Run: headless pygame with SDL's dummy video driver; simulated clock (each Clock.tick advances the game by its frame time, no real sleeping); random seed 0; keys injected as events and as key.get_pressed() state; no mouse input.
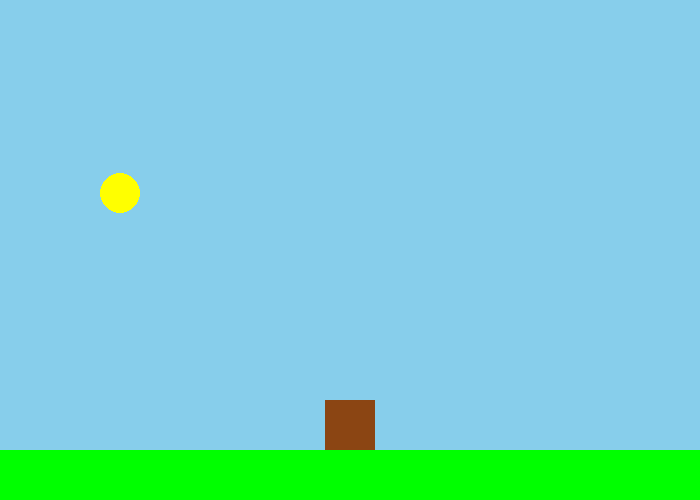
Frame 1 of 4 · flips 1–60 · no input
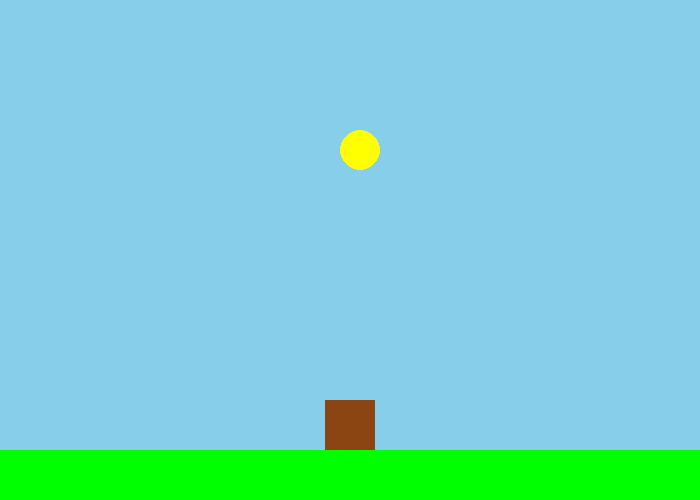
Frame 2 of 4 · flips 61–180 · tapped SPACE, RETURN · held RIGHT (→), D
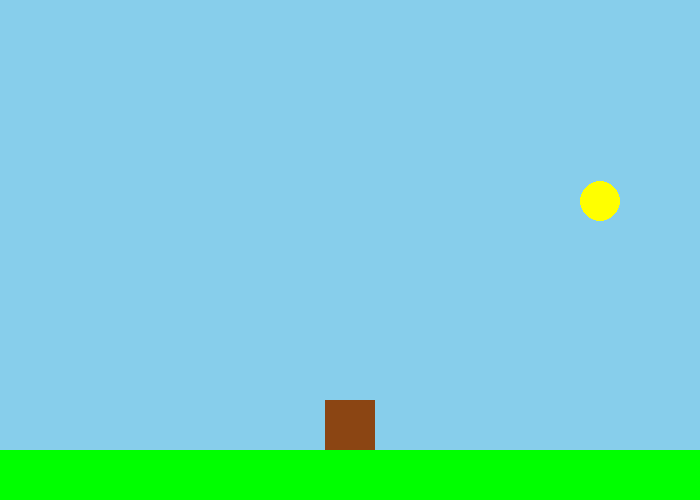
Frame 3 of 4 · flips 181–300 · held DOWN (↓), S
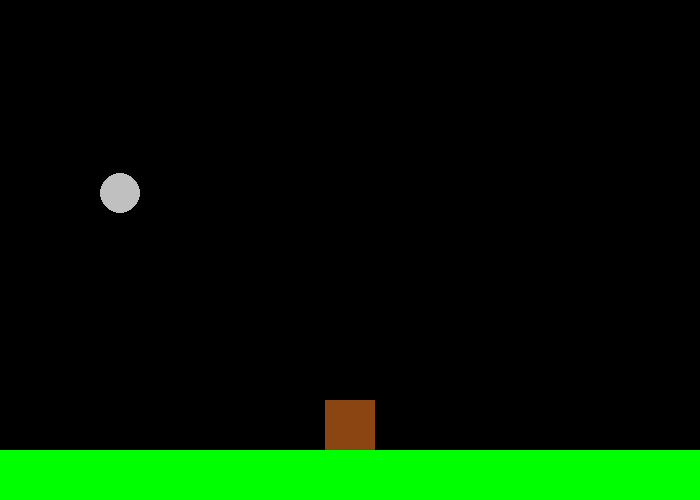
Frame 4 of 4 · flips 301–420 · held LEFT (←), A, UP (↑), W

The pygame program that drew these frames:

import pygame

# Define some colors
BLACK = (0, 0, 0)
WHITE = (255, 255, 255)
GREEN = (0, 255, 0)
RED = (255, 0, 0)
BLUE = (0, 0, 255)
BROWN = (139, 69, 19)

# Extra colours
sky_blue = (135, 206, 235)
night_sky = (0, 0, 0)
col_sun = (255, 255, 0)
col_moon = (192, 192, 192)


pygame.init()

# Set the width and height of the screen [width, height]
width = 700
height = 500
size = (width, height)
screen = pygame.display.set_mode(size)

pygame.display.set_caption("The House with the Rising Sun")

# Loop until the user clicks the close button.
gameOver = False

# Used to manage how fast the screen updates
clock = pygame.time.Clock()
fps_limit = 60

# Circle properties
radius = 20  # Radius of the sun
x_pos = 0  # Start at the left of the screen
y_pos = height // 2  # Start at the vertical center of the screen

x_speed = 2  # Move to the right
max_height = 100  # The highest point of the arc

# Initialize the current phase of the sky
is_daytime = True  # Start with daytime

# -------- Main Program Loop ----------- 
while not gameOver:
    # --- Main event loop
    for event in pygame.event.get():
        if event.type == pygame.QUIT:
            gameOver = True

    # --- Game logic for smooth rising and setting sun (arc motion)
    
    x_pos += x_speed  # Move right
    
    # Calculate the distance from the center of the screen (horizontally)
    distance_from_center = abs(x_pos - width // 2)

    # The farther x_pos is from the center, the lower the y_pos
    y_pos = height // 2 - ((1 - (distance_from_center / (width // 2)) ** 2) * max_height)

    # --- Change colors based on position
    if x_pos - radius >= width: 
        x_pos = 0
        
        # Change the phase of the sky after a complete rotation
        is_daytime = not is_daytime  

    # Set background color and sun color based on the phase
    if is_daytime:  # Daytime
        background_color = sky_blue
        sun_color = col_sun
    else:  # Nighttime
        background_color = night_sky
        sun_color = col_moon

    # --- Screen-clearing code
    screen.fill(background_color)

    # --- Drawing code
    pygame.draw.circle(screen, sun_color, [int(x_pos), int(y_pos)], radius)

    ground_height = 50
    pygame.draw.rect(screen, GREEN, [0, height - ground_height, width, ground_height])

    house_size = 50  
    house_x = (width - house_size) // 2  
    house_y = (height - ground_height + (ground_height - house_size) // 2) - ground_height
    pygame.draw.rect(screen, BROWN, [house_x, house_y, house_size, house_size])

    # --- Go ahead and update the screen with what we've drawn.
    pygame.display.flip()

    # --- Limit to 60 frames per second
    clock.tick(fps_limit)

# Close the window and quit.
pygame.quit()
